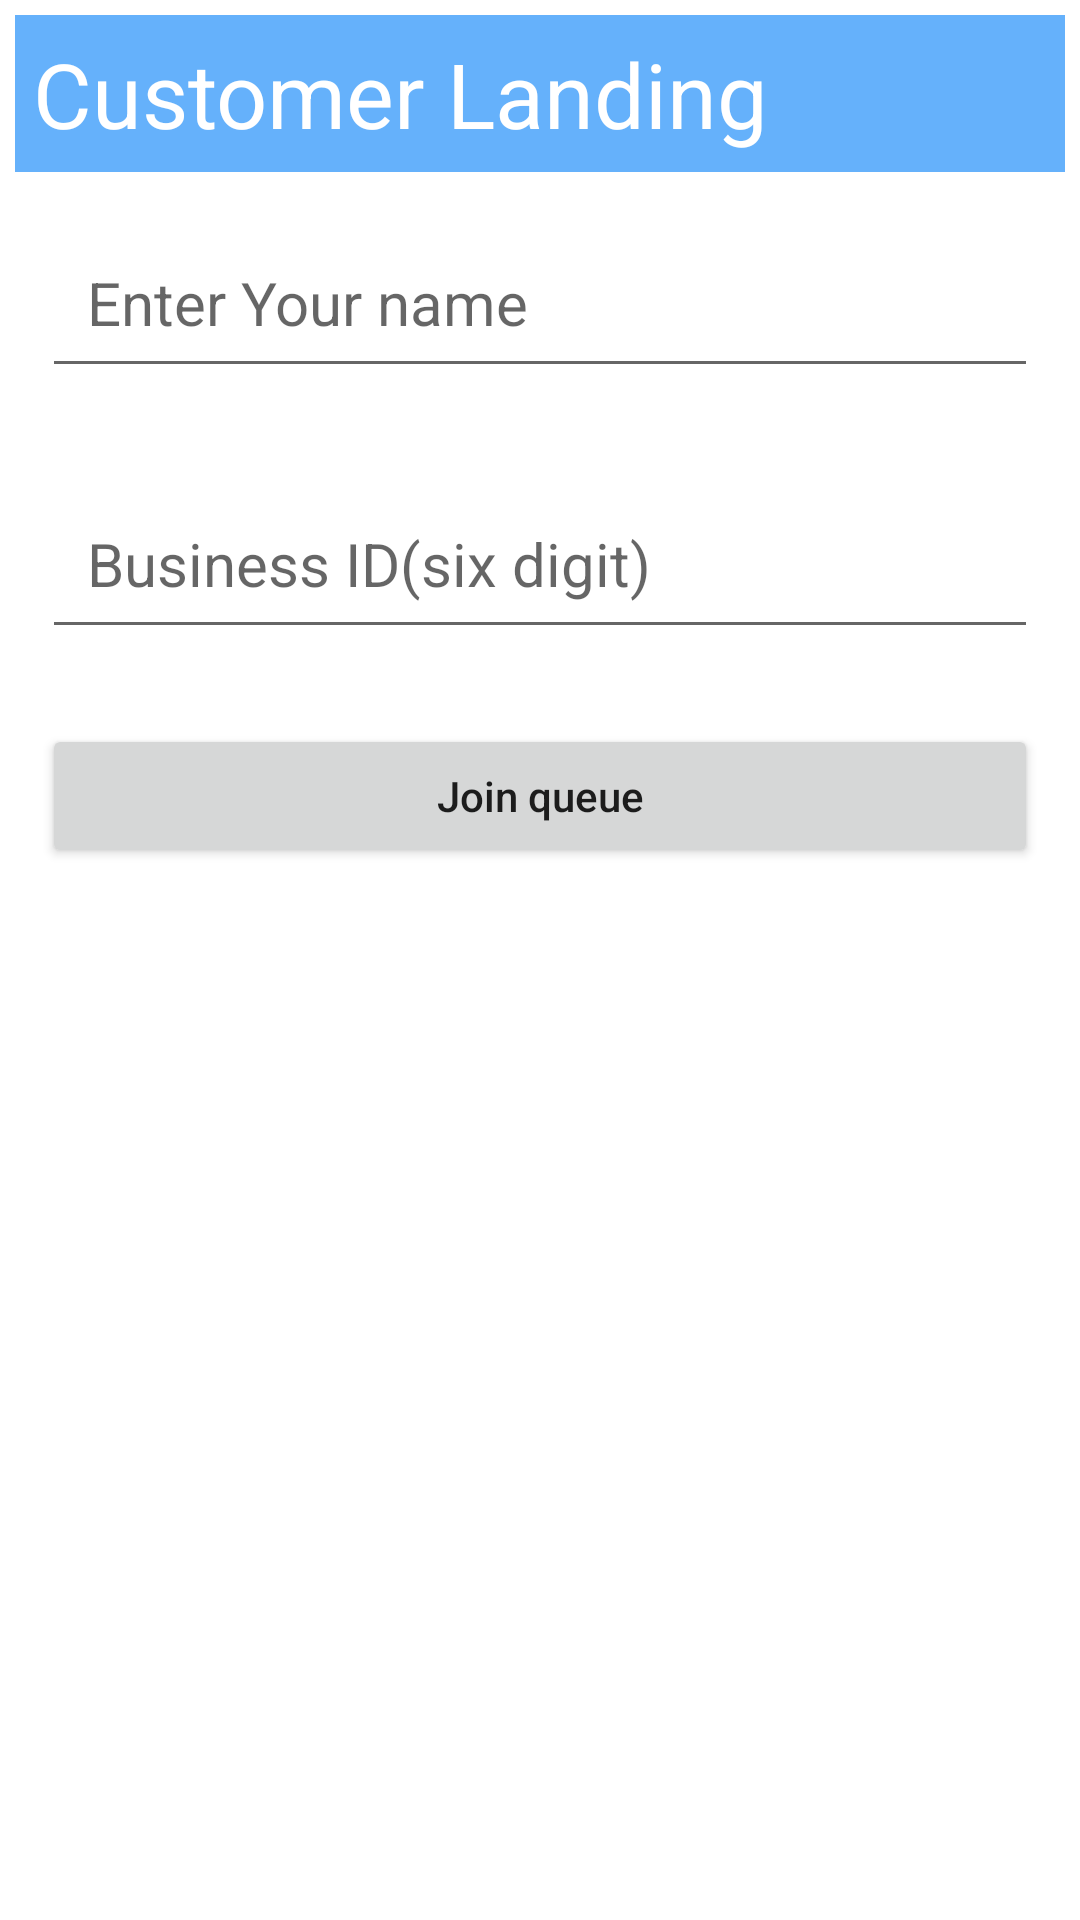

Reconstruct the res/layout file that produces this screen, plus the resources it refers to.
<!-- AndroidManifest.xml: application theme Theme.QueueManager -->
<!-- res/layout/customer_landing.xml -->
<?xml version="1.0" encoding="utf-8"?>
<LinearLayout xmlns:android="http://schemas.android.com/apk/res/android"
    android:layout_width="match_parent"
    android:layout_height="match_parent"
    android:orientation="vertical">

    <TextView
        android:layout_width="match_parent"
        android:layout_height="wrap_content"
        android:background="@color/my"
        android:textSize="30dp"
        android:text="Customer Landing"
        android:textColor="@color/white"
        android:padding="6dp"
        android:layout_margin="5dp"
        />


    <EditText
        android:id="@+id/edtname"
        android:layout_width="match_parent"
        android:layout_height="wrap_content"
        android:layout_marginTop="10dp"
        android:layout_marginLeft="14dp"
        android:layout_marginRight="14dp"
        android:hint="Enter Your name"
        android:padding="15dp"
        android:textSize="20dp"
        />

    <EditText
        android:id="@+id/edtcbid"
        android:layout_width="match_parent"
        android:layout_height="wrap_content"
        android:inputType="number"
        android:layout_marginTop="30dp"
        android:layout_marginLeft="14dp"
        android:layout_marginRight="14dp"
        android:hint="Business ID(six digit)"
        android:padding="15dp"
        android:textSize="20dp"
        />



    <Button
        android:id="@+id/btnjoin"
        android:layout_width="match_parent"
        android:layout_height="wrap_content"
        android:layout_gravity="center"
        android:text="Join queue"
        android:layout_marginTop="25dp"
        android:layout_marginLeft="14dp"
        android:layout_marginRight="14dp"
        android:textAllCaps="false"

        />





</LinearLayout>
<!-- resources referenced by this layout -->
<resources>
  <color name="my">#65B1FB</color>
  <color name="white">#FFFFFFFF</color>
  <style name="Theme.QueueManager" parent="Theme.MaterialComponents.DayNight.DarkActionBar">
          
          <item name="colorPrimary">@color/purple_500</item>
          <item name="colorPrimaryVariant">@color/purple_700</item>
          <item name="colorOnPrimary">@color/white</item>
          
          <item name="colorSecondary">@color/teal_200</item>
          <item name="colorSecondaryVariant">@color/teal_700</item>
          <item name="colorOnSecondary">@color/black</item>
          
          <item name="android:statusBarColor">?attr/colorPrimaryVariant</item>
          
      </style>
  <color name="purple_500">#FF6200EE</color>
  <color name="purple_700">#FF3700B3</color>
  <color name="teal_200">#FF03DAC5</color>
  <color name="teal_700">#FF018786</color>
  <color name="black">#FF000000</color>
</resources>
